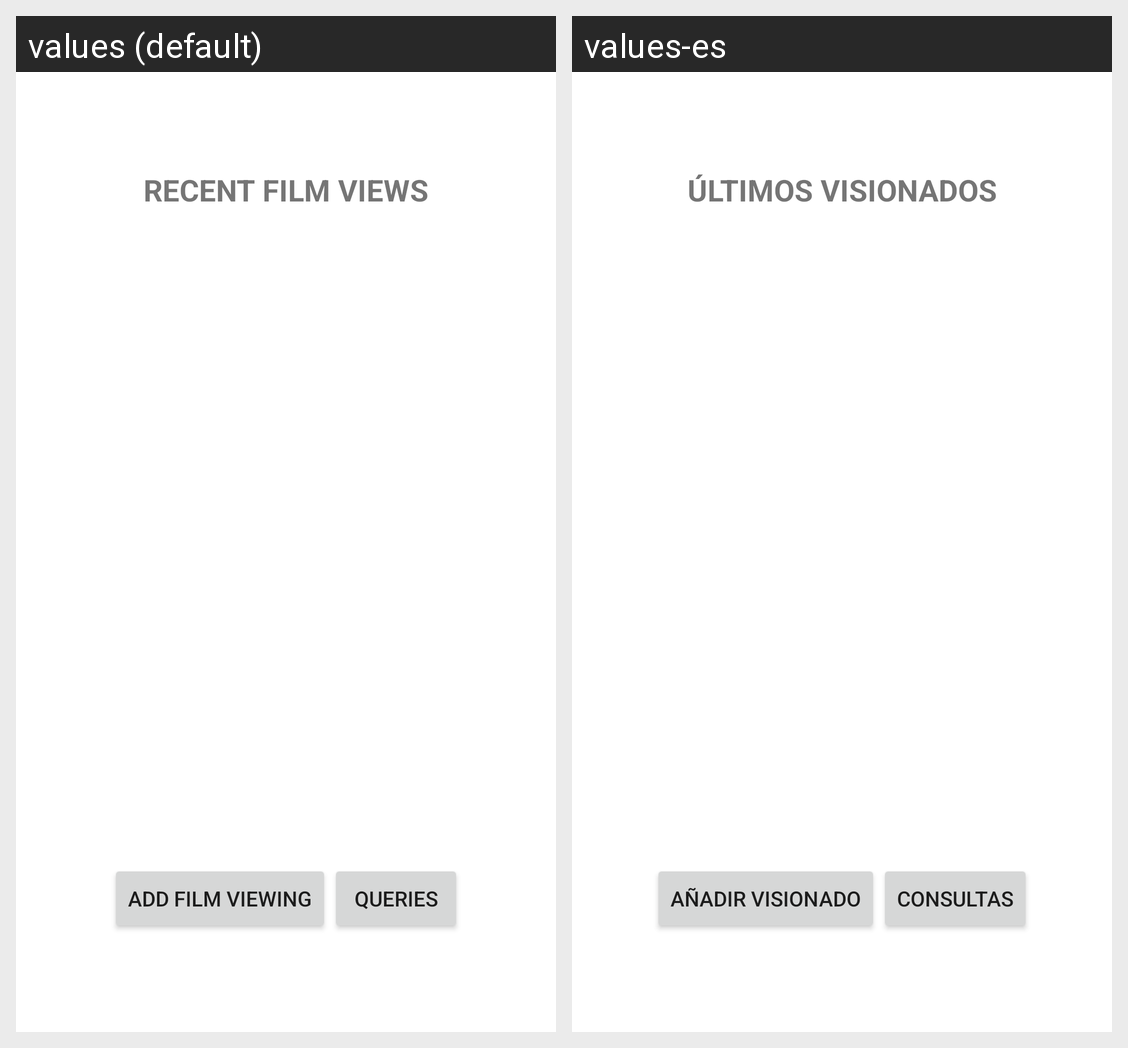

For this localized Android screen grid, give each drawn string resource with its value in every locale shown.
Android screen res/layout/activity_main.xml rendered under 2 locales, left to right: values (default), values-es. Device: Nexus 5 (rendered at 1080×1920; each locale shown at half size, 540×960, under a caption strip naming it); theme Theme.Mis_Peliculas.
Strings drawn on this screen, with the default value and each locale's value (text and hints the layout hard-codes, and strings that could not be matched under every locale, appear in the picture but are not listed):

textViewRecentFilms
  values: RECENT FILM VIEWS
  values-es: ÚLTIMOS VISIONADOS

buttonAddViewing
  values: ADD FILM VIEWING
  values-es: AÑADIR VISIONADO

buttonQueries
  values: QUERIES
  values-es: CONSULTAS
